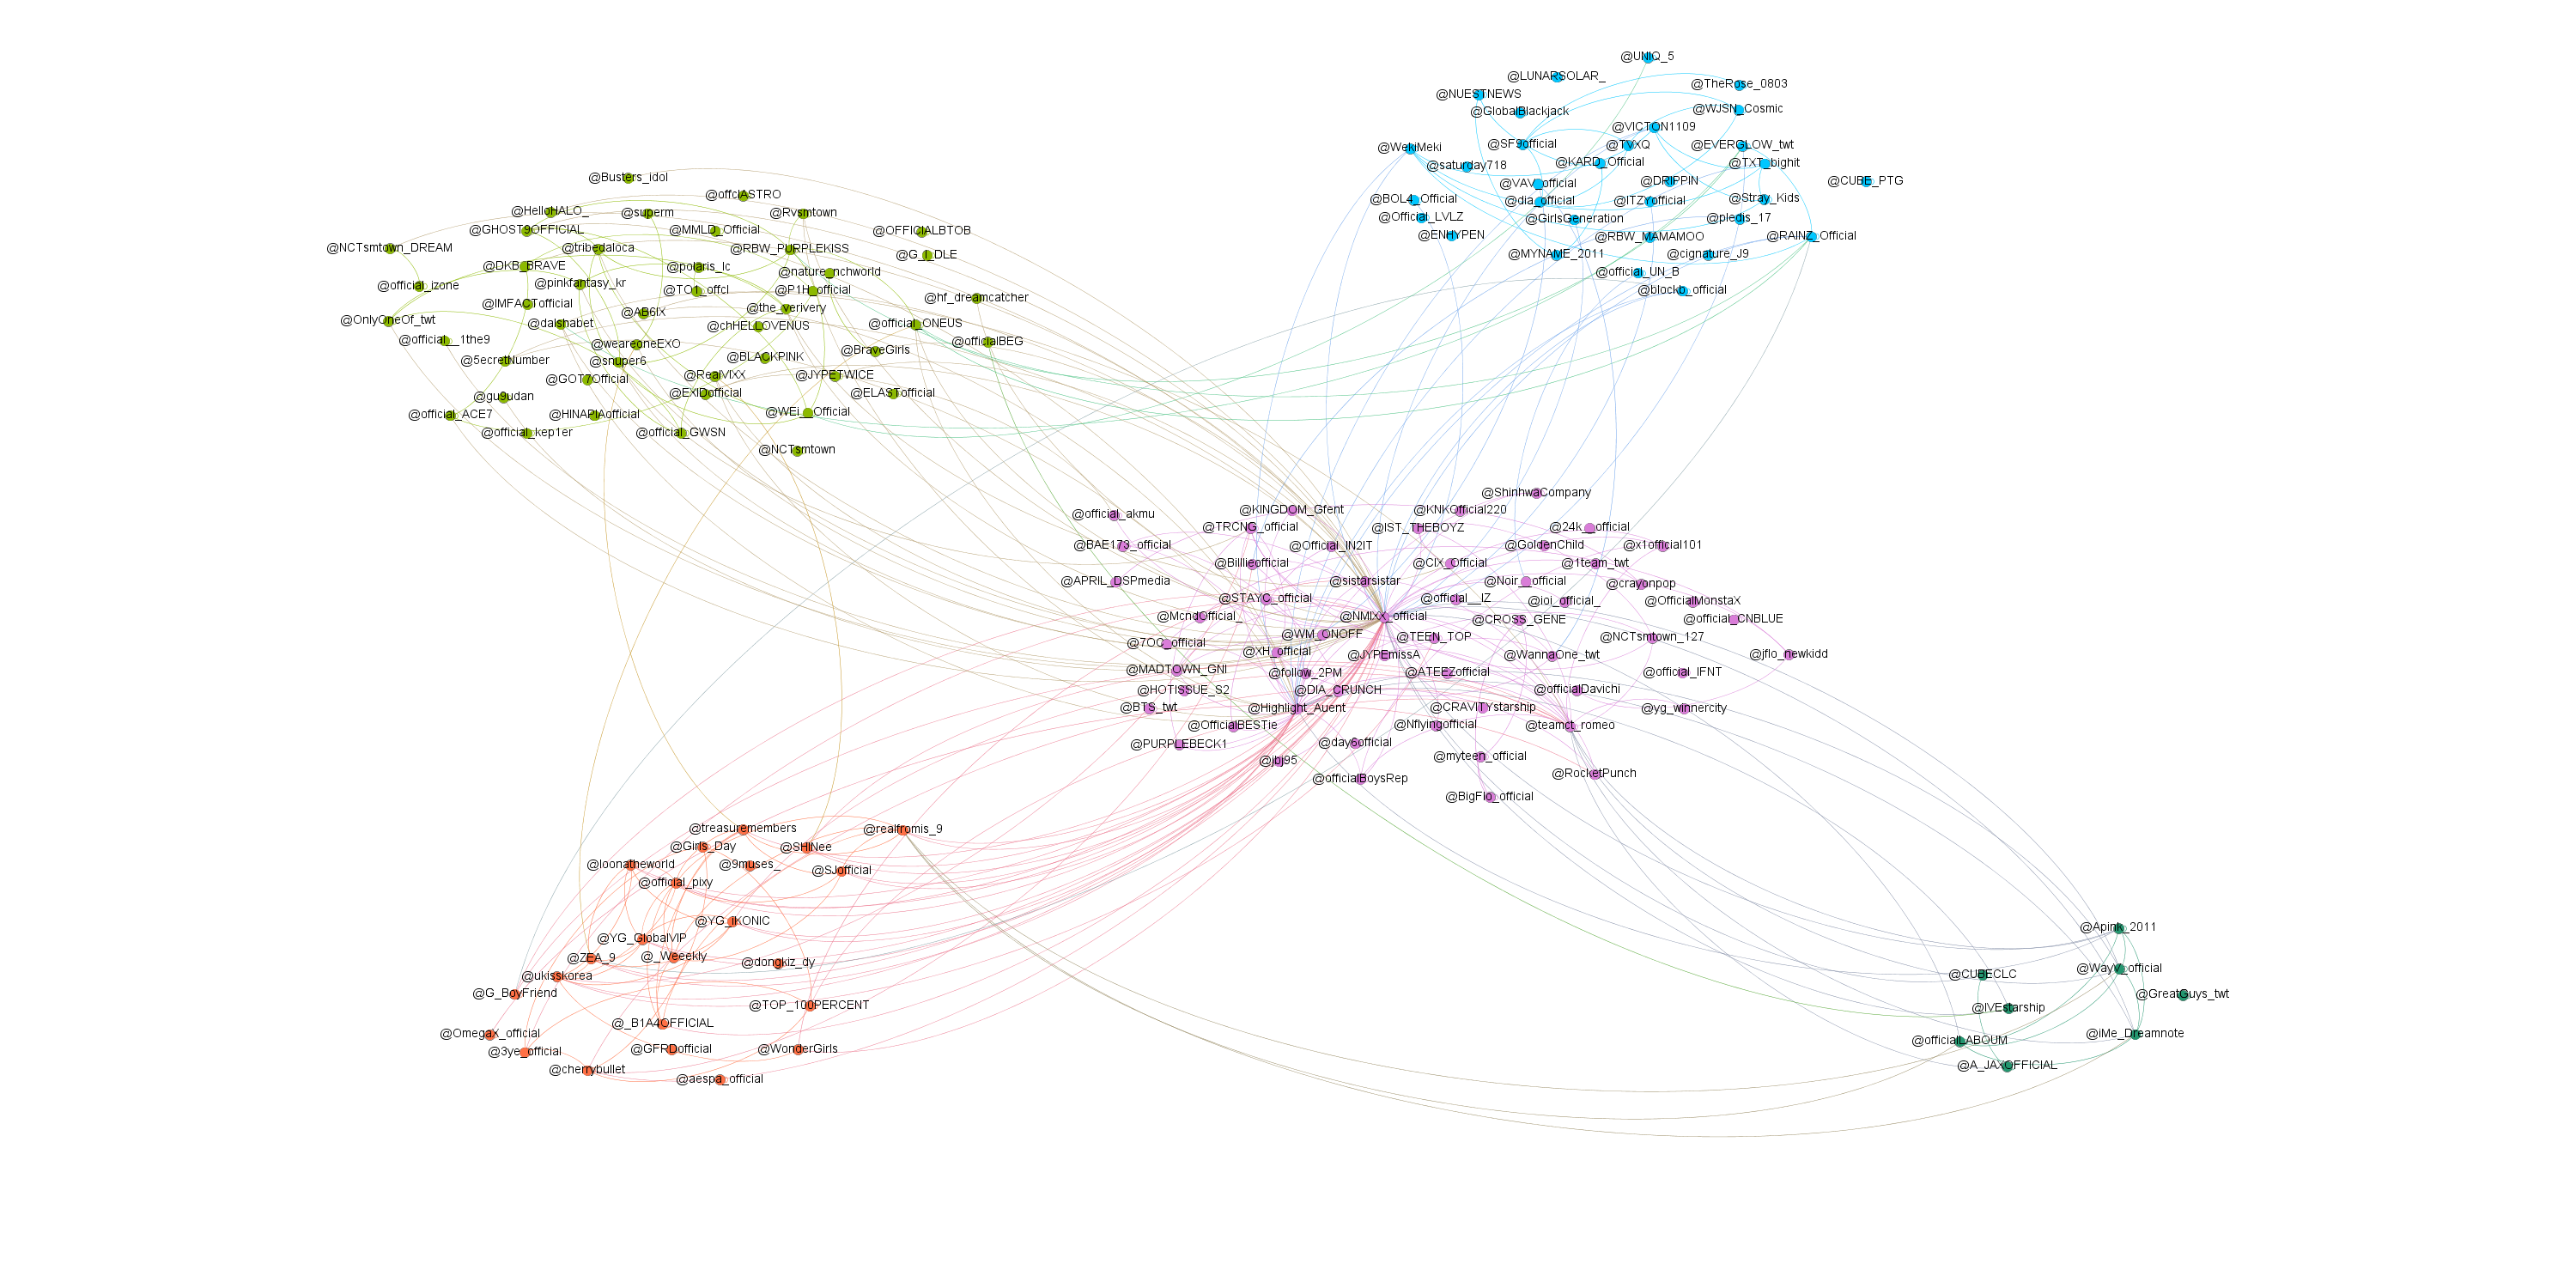

The file beside this chart, header and first rows:
, 0, 1, 2, 3, 4, 5, 6, 7, 8, 9, 10, 11, 12, 13, 14, 15, 16, 17, 18, 19, 20, 21, 22
0, 1, 0.6027, 0.6489, 0.6347, 0.6161, 0.6726, 0.6275, 0.5831, 0.6358, 0.6475, 0.6626, 0.615, 0.5788, 0.622, 0.6587, 0.6288, 0.633, 0.6718, 0.5973, 0.631, 0.6645, 0.6328, 0.6659
1, 0.6027, 1, 0.6385, 0.5834, 0.6672, 0.6292, 0.6063, 0.6424, 0.6571, 0.6025, 0.6023, 0.6497, 0.6469, 0.6442, 0.6052, 0.6094, 0.6568, 0.642, 0.6368, 0.6107, 0.6552, 0.6144, 0.6128
2, 0.6489, 0.6385, 1, 0.6434, 0.6443, 0.6625, 0.605, 0.6039, 0.6149, 0.67, 0.6479, 0.6745, 0.5495, 0.5929, 0.6746, 0.6159, 0.6203, 0.6471, 0.5886, 0.5998, 0.5956, 0.6125, 0.591
3, 0.6347, 0.5834, 0.6434, 1, 0.6868, 0.6117, 0.5918, 0.6378, 0.6226, 0.624, 0.614, 0.6016, 0.6714, 0.626, 0.6163, 0.6807, 0.6376, 0.6397, 0.5811, 0.5595, 0.64, 0.6869, 0.6551
4, 0.6161, 0.6672, 0.6443, 0.6868, 1, 0.5886, 0.6233, 0.6284, 0.6809, 0.6442, 0.6497, 0.6517, 0.6312, 0.6308, 0.6213, 0.6062, 0.6381, 0.6157, 0.6171, 0.6542, 0.6018, 0.6058, 0.65
5, 0.6726, 0.6292, 0.6625, 0.6117, 0.5886, 1, 0.5795, 0.6143, 0.6141, 0.5964, 0.6577, 0.6399, 0.5313, 0.6176, 0.6005, 0.5765, 0.5666, 0.6078, 0.5895, 0.5594, 0.6223, 0.5768, 0.6469
6, 0.6275, 0.6063, 0.605, 0.5918, 0.6233, 0.5795, 1, 0.6472, 0.6532, 0.6344, 0.6554, 0.6919, 0.5632, 0.6244, 0.6322, 0.5945, 0.6443, 0.6048, 0.6754, 0.6418, 0.6675, 0.593, 0.635
7, 0.5831, 0.6424, 0.6039, 0.6378, 0.6284, 0.6143, 0.6472, 1, 0.6417, 0.5466, 0.6129, 0.5962, 0.6281, 0.5783, 0.5825, 0.6357, 0.6274, 0.6187, 0.6373, 0.613, 0.6396, 0.6338, 0.6202
8, 0.6358, 0.6571, 0.6149, 0.6226, 0.6809, 0.6141, 0.6532, 0.6417, 1.0, 0.6202, 0.6413, 0.6024, 0.6189, 0.65, 0.6124, 0.6368, 0.6557, 0.6181, 0.6823, 0.579, 0.6402, 0.631, 0.6703
9, 0.6475, 0.6025, 0.67, 0.624, 0.6442, 0.5964, 0.6344, 0.5466, 0.6202, 1, 0.7016, 0.6457, 0.5265, 0.6181, 0.6623, 0.625, 0.6279, 0.6354, 0.5956, 0.6359, 0.628, 0.6189, 0.7599
10, 0.6626, 0.6023, 0.6479, 0.614, 0.6497, 0.6577, 0.6554, 0.6129, 0.6413, 0.7016, 1, 0.6613, 0.5615, 0.6159, 0.6351, 0.5686, 0.6427, 0.6237, 0.6568, 0.6461, 0.6871, 0.5705, 0.6978
11, 0.615, 0.6497, 0.6745, 0.6016, 0.6517, 0.6399, 0.6919, 0.5962, 0.6024, 0.6457, 0.6613, 1, 0.6134, 0.5935, 0.6464, 0.642, 0.6673, 0.6766, 0.6374, 0.7002, 0.674, 0.6462, 0.584
12, 0.5788, 0.6469, 0.5495, 0.6714, 0.6312, 0.5313, 0.5632, 0.6281, 0.6189, 0.5265, 0.5615, 0.6134, 1, 0.5338, 0.5444, 0.6122, 0.631, 0.6118, 0.6292, 0.5614, 0.5754, 0.6239, 0.5907
13, 0.622, 0.6442, 0.5929, 0.626, 0.6308, 0.6176, 0.6244, 0.5783, 0.65, 0.6181, 0.6159, 0.5935, 0.5338, 1, 0.6102, 0.6569, 0.6341, 0.611, 0.6324, 0.6538, 0.6495, 0.6538, 0.6491
14, 0.6587, 0.6052, 0.6746, 0.6163, 0.6213, 0.6005, 0.6322, 0.5825, 0.6124, 0.6623, 0.6351, 0.6464, 0.5444, 0.6102, 1, 0.6647, 0.6047, 0.6368, 0.675, 0.6987, 0.6023, 0.6641, 0.6288
15, 0.6288, 0.6094, 0.6159, 0.6807, 0.6062, 0.5765, 0.5945, 0.6357, 0.6368, 0.625, 0.5686, 0.642, 0.6122, 0.6569, 0.6647, 1, 0.6277, 0.6678, 0.6331, 0.6674, 0.5643, 0.9498, 0.6083
16, 0.633, 0.6568, 0.6203, 0.6376, 0.6381, 0.5666, 0.6443, 0.6274, 0.6557, 0.6279, 0.6427, 0.6673, 0.631, 0.6341, 0.6047, 0.6277, 1, 0.6351, 0.6485, 0.6459, 0.6207, 0.6458, 0.637
17, 0.6718, 0.642, 0.6471, 0.6397, 0.6157, 0.6078, 0.6048, 0.6187, 0.6181, 0.6354, 0.6237, 0.6766, 0.6118, 0.611, 0.6368, 0.6678, 0.6351, 1, 0.6188, 0.6461, 0.6838, 0.6741, 0.6286
18, 0.5973, 0.6368, 0.5886, 0.5811, 0.6171, 0.5895, 0.6754, 0.6373, 0.6823, 0.5956, 0.6568, 0.6374, 0.6292, 0.6324, 0.675, 0.6331, 0.6485, 0.6188, 1, 0.6498, 0.6356, 0.6318, 0.6671
19, 0.631, 0.6107, 0.5998, 0.5595, 0.6542, 0.5594, 0.6418, 0.613, 0.579, 0.6359, 0.6461, 0.7002, 0.5614, 0.6538, 0.6987, 0.6674, 0.6459, 0.6461, 0.6498, 1, 0.6644, 0.6617, 0.6394
20, 0.6645, 0.6552, 0.5956, 0.64, 0.6018, 0.6223, 0.6675, 0.6396, 0.6402, 0.628, 0.6871, 0.674, 0.5754, 0.6495, 0.6023, 0.5643, 0.6207, 0.6838, 0.6356, 0.6644, 1, 0.5621, 0.6486
21, 0.6328, 0.6144, 0.6125, 0.6869, 0.6058, 0.5768, 0.593, 0.6338, 0.631, 0.6189, 0.5705, 0.6462, 0.6239, 0.6538, 0.6641, 0.9498, 0.6458, 0.6741, 0.6318, 0.6617, 0.5621, 1, 0.6092
22, 0.6659, 0.6128, 0.591, 0.6551, 0.65, 0.6469, 0.635, 0.6202, 0.6703, 0.7599, 0.6978, 0.584, 0.5907, 0.6491, 0.6288, 0.6083, 0.637, 0.6286, 0.6671, 0.6394, 0.6486, 0.6092, 1
23, 0.6518, 0.6373, 0.5737, 0.5902, 0.6124, 0.5772, 0.6233, 0.6208, 0.6285, 0.6421, 0.604, 0.6922, 0.616, 0.6531, 0.6021, 0.6239, 0.6877, 0.6482, 0.6786, 0.6114, 0.5962, 0.6221, 0.6034
24, 0.6016, 0.658, 0.6417, 0.6021, 0.7158, 0.6028, 0.636, 0.6277, 0.6685, 0.6415, 0.6532, 0.7574, 0.5742, 0.6214, 0.6134, 0.6048, 0.6361, 0.6328, 0.6161, 0.724, 0.6733, 0.6095, 0.6484
25, 0.6421, 0.5831, 0.6489, 0.6125, 0.6349, 0.6789, 0.6417, 0.5644, 0.6499, 0.5515, 0.6396, 0.6503, 0.5917, 0.6192, 0.6543, 0.588, 0.6031, 0.6614, 0.6348, 0.6167, 0.6088, 0.6085, 0.5834
26, 0.611, 0.5712, 0.5494, 0.6265, 0.5862, 0.5899, 0.6431, 0.6002, 0.6099, 0.5911, 0.607, 0.6437, 0.5829, 0.623, 0.5984, 0.5997, 0.6342, 0.5913, 0.5951, 0.605, 0.629, 0.6044, 0.6047
27, 0.6348, 0.5729, 0.5881, 0.6274, 0.6912, 0.5599, 0.6091, 0.6268, 0.5993, 0.6111, 0.6267, 0.6676, 0.5444, 0.5958, 0.6083, 0.6387, 0.6493, 0.691, 0.6076, 0.6182, 0.6256, 0.6374, 0.5849
28, 0.6047, 0.5884, 0.5955, 0.6157, 0.5731, 0.5988, 0.6367, 0.5792, 0.592, 0.5839, 0.6035, 0.6222, 0.6102, 0.6614, 0.5653, 0.6315, 0.6529, 0.6535, 0.5693, 0.5266, 0.6423, 0.6389, 0.6185
29, 0.5884, 0.6059, 0.6312, 0.5798, 0.629, 0.5494, 0.6509, 0.5667, 0.6448, 0.5828, 0.6164, 0.6001, 0.6027, 0.6203, 0.5917, 0.621, 0.6504, 0.6425, 0.6376, 0.6205, 0.5777, 0.62, 0.6155
30, 0.6338, 0.5884, 0.6447, 0.6225, 0.6157, 0.6009, 0.5995, 0.6598, 0.6322, 0.6035, 0.6608, 0.6112, 0.6281, 0.5886, 0.5482, 0.599, 0.6195, 0.6652, 0.6219, 0.6027, 0.6461, 0.5963, 0.6002
31, 0.6134, 0.6609, 0.6454, 0.6153, 0.6225, 0.6019, 0.5922, 0.5941, 0.6286, 0.625, 0.6155, 0.6372, 0.5838, 0.5996, 0.5817, 0.5749, 0.6023, 0.5823, 0.5791, 0.579, 0.6265, 0.5785, 0.6539
32, 0.636, 0.6387, 0.6088, 0.6865, 0.6614, 0.5988, 0.6694, 0.6422, 0.6471, 0.5371, 0.5992, 0.6453, 0.6309, 0.7177, 0.616, 0.6518, 0.6856, 0.7038, 0.6978, 0.6285, 0.6197, 0.6587, 0.6356
33, 0.5775, 0.5706, 0.552, 0.5724, 0.656, 0.5584, 0.6802, 0.5444, 0.6339, 0.6042, 0.6415, 0.623, 0.5713, 0.64, 0.6045, 0.5585, 0.5709, 0.6443, 0.6192, 0.626, 0.6244, 0.5623, 0.5783
34, 0.6137, 0.634, 0.6197, 0.6546, 0.6437, 0.6304, 0.5865, 0.6165, 0.6637, 0.6073, 0.6523, 0.5449, 0.584, 0.6445, 0.6248, 0.6131, 0.6312, 0.605, 0.6273, 0.659, 0.6036, 0.6123, 0.6797
35, 0.6007, 0.5552, 0.5479, 0.6433, 0.5514, 0.5446, 0.6236, 0.5725, 0.5625, 0.6354, 0.6306, 0.5912, 0.5384, 0.6659, 0.5699, 0.6275, 0.626, 0.6705, 0.6098, 0.595, 0.6297, 0.6289, 0.634
36, 0.5924, 0.6186, 0.6679, 0.6519, 0.5953, 0.6582, 0.6219, 0.5852, 0.5956, 0.6464, 0.5949, 0.6465, 0.6069, 0.5604, 0.6419, 0.6146, 0.6243, 0.6416, 0.5973, 0.5802, 0.6064, 0.6122, 0.6139
37, 0.5966, 0.6298, 0.8397, 0.6026, 0.6282, 0.6753, 0.5815, 0.6027, 0.6478, 0.6489, 0.674, 0.617, 0.5557, 0.5726, 0.6075, 0.6021, 0.6364, 0.6327, 0.584, 0.5867, 0.573, 0.6003, 0.6487
38, 0.5977, 0.5896, 0.5918, 0.5597, 0.6174, 0.5698, 0.6502, 0.6055, 0.5508, 0.5732, 0.6072, 0.6667, 0.5487, 0.5845, 0.6361, 0.5679, 0.5967, 0.6308, 0.6567, 0.6343, 0.6381, 0.5603, 0.6266
39, 0.623, 0.6116, 0.6271, 0.5958, 0.631, 0.6062, 0.6146, 0.5987, 0.6691, 0.6108, 0.6369, 0.6412, 0.5681, 0.6466, 0.6041, 0.627, 0.6135, 0.5199, 0.5912, 0.6026, 0.6338, 0.6278, 0.6246
40, 0.5987, 0.6183, 0.6494, 0.6764, 0.6332, 0.5969, 0.6393, 0.6212, 0.6581, 0.7038, 0.6476, 0.5779, 0.5988, 0.6088, 0.6566, 0.6969, 0.6298, 0.6159, 0.6128, 0.5758, 0.6011, 0.6801, 0.6408
41, 0.5925, 0.6153, 0.6312, 0.6536, 0.6048, 0.6298, 0.5455, 0.6341, 0.5964, 0.5607, 0.6205, 0.6185, 0.6163, 0.5987, 0.6023, 0.5847, 0.6069, 0.6409, 0.5772, 0.5439, 0.6267, 0.5882, 0.623
42, 0.6802, 0.6297, 0.6692, 0.597, 0.6318, 0.5807, 0.6517, 0.6302, 0.6221, 0.6262, 0.6617, 0.6944, 0.5673, 0.5705, 0.6615, 0.5981, 0.7161, 0.6568, 0.6697, 0.6324, 0.5963, 0.5997, 0.6416
43, 0.6548, 0.5841, 0.6259, 0.5944, 0.5885, 0.6307, 0.6184, 0.6301, 0.6075, 0.5964, 0.6299, 0.6267, 0.5772, 0.6158, 0.6052, 0.6449, 0.6727, 0.6916, 0.6334, 0.6503, 0.6277, 0.6457, 0.6624
44, 0.7387, 0.7493, 0.7407, 0.7521, 0.7623, 0.7335, 0.7564, 0.7382, 0.7453, 0.7313, 0.7621, 0.7529, 0.7166, 0.749, 0.73, 0.7369, 0.7722, 0.7316, 0.7425, 0.734, 0.7427, 0.7366, 0.7407
45, 0.002281, -0.002849, -0.004843, 0.01246, 0.001137, 0.006306, 0.007829, -0.007546, 0.00346, 0.005858, -0.004645, -0.002567, 0.005194, 0.006273, -0.001196, 0.0005377, 0.006144, -4.560763745060703e-05, 0.005606, 0.002318, 0.01113, 0.001294, -0.004314
46, 0.6173, 0.6229, 0.6009, 0.5855, 0.6579, 0.5649, 0.617, 0.6308, 0.6312, 0.6103, 0.6402, 0.6489, 0.5852, 0.6644, 0.6926, 0.6594, 0.6606, 0.6258, 0.6506, 0.8556, 0.6246, 0.657, 0.6375
47, 0.6458, 0.5935, 0.5934, 0.6492, 0.6184, 0.6043, 0.6126, 0.6508, 0.6144, 0.5743, 0.673, 0.5957, 0.5973, 0.6847, 0.551, 0.6155, 0.6692, 0.6367, 0.6322, 0.6524, 0.6241, 0.6165, 0.6531
48, 0.598, 0.6432, 0.6317, 0.6144, 0.6788, 0.5874, 0.6523, 0.6156, 0.6669, 0.662, 0.6547, 0.62, 0.5799, 0.633, 0.6289, 0.6143, 0.6142, 0.6481, 0.6144, 0.6648, 0.6474, 0.6152, 0.6681
49, 0.6084, 0.6193, 0.5865, 0.6455, 0.5857, 0.6036, 0.5981, 0.6205, 0.6195, 0.581, 0.6396, 0.6663, 0.6041, 0.6193, 0.5594, 0.6778, 0.6461, 0.6668, 0.6146, 0.5885, 0.6062, 0.6707, 0.5816
50, 0.5962, 0.6275, 0.6278, 0.5969, 0.6146, 0.6282, 0.5854, 0.6213, 0.6827, 0.5986, 0.6538, 0.6364, 0.643, 0.5619, 0.5908, 0.6161, 0.6583, 0.5969, 0.6353, 0.6094, 0.6265, 0.6149, 0.6102
51, 0.641, 0.596, 0.6178, 0.6527, 0.591, 0.6115, 0.6161, 0.6143, 0.5823, 0.6178, 0.5808, 0.668, 0.579, 0.6011, 0.6339, 0.587, 0.6186, 0.6074, 0.6022, 0.5934, 0.6349, 0.5771, 0.5838
52, 0.5817, 0.6463, 0.6306, 0.6192, 0.7037, 0.6304, 0.5965, 0.6326, 0.6697, 0.6132, 0.6301, 0.6589, 0.6111, 0.5911, 0.6292, 0.5947, 0.6149, 0.6224, 0.589, 0.618, 0.5893, 0.6005, 0.6555
53, 0.5761, 0.5765, 0.6279, 0.6373, 0.6262, 0.5454, 0.6257, 0.5768, 0.5887, 0.6028, 0.6598, 0.6487, 0.5706, 0.5358, 0.5786, 0.5527, 0.6812, 0.6136, 0.6099, 0.5781, 0.5784, 0.5569, 0.6095
54, 0.5662, 0.6172, 0.6193, 0.6582, 0.6304, 0.5841, 0.5993, 0.5603, 0.5544, 0.6411, 0.5919, 0.6426, 0.5764, 0.6466, 0.6068, 0.6313, 0.6302, 0.596, 0.6087, 0.6364, 0.5678, 0.6353, 0.6224
55, 0.6807, 0.6261, 0.6254, 0.6566, 0.6625, 0.6335, 0.6334, 0.6488, 0.6463, 0.6655, 0.6318, 0.6939, 0.6149, 0.6187, 0.6459, 0.6854, 0.6934, 0.611, 0.6273, 0.6618, 0.5922, 0.6816, 0.6542
56, 0.5552, 0.6003, 0.5816, 0.6086, 0.618, 0.6208, 0.6113, 0.5517, 0.5463, 0.5749, 0.6008, 0.5972, 0.5189, 0.6067, 0.6019, 0.6193, 0.6292, 0.6026, 0.6033, 0.5736, 0.5638, 0.6197, 0.5725
57, 0.6051, 0.5995, 0.613, 0.6164, 0.6075, 0.6292, 0.5846, 0.58, 0.5796, 0.6083, 0.5983, 0.6508, 0.5766, 0.6007, 0.6376, 0.5466, 0.6037, 0.5529, 0.5719, 0.5846, 0.621, 0.5476, 0.6049
58, 0.5642, 0.6158, 0.5806, 0.6301, 0.6852, 0.563, 0.6186, 0.6701, 0.6757, 0.5953, 0.5729, 0.6162, 0.6104, 0.6235, 0.6045, 0.6266, 0.6573, 0.5978, 0.609, 0.6249, 0.5903, 0.6339, 0.6107
59, 0.5128, 0.5647, 0.5625, 0.573, 0.5638, 0.4844, 0.569, 0.5242, 0.5291, 0.4946, 0.5094, 0.4814, 0.4806, 0.5594, 0.5334, 0.5298, 0.5163, 0.5216, 0.5293, 0.5268, 0.5058, 0.5309, 0.4829
... 103 more rows
